Dataset: groundnut-leaf-diseases (GitHub, doussou1999/groundnut-leaf-diseases). Classes: alternaria leaf spot, healthy, leaf spot early and late, rosette, rust.

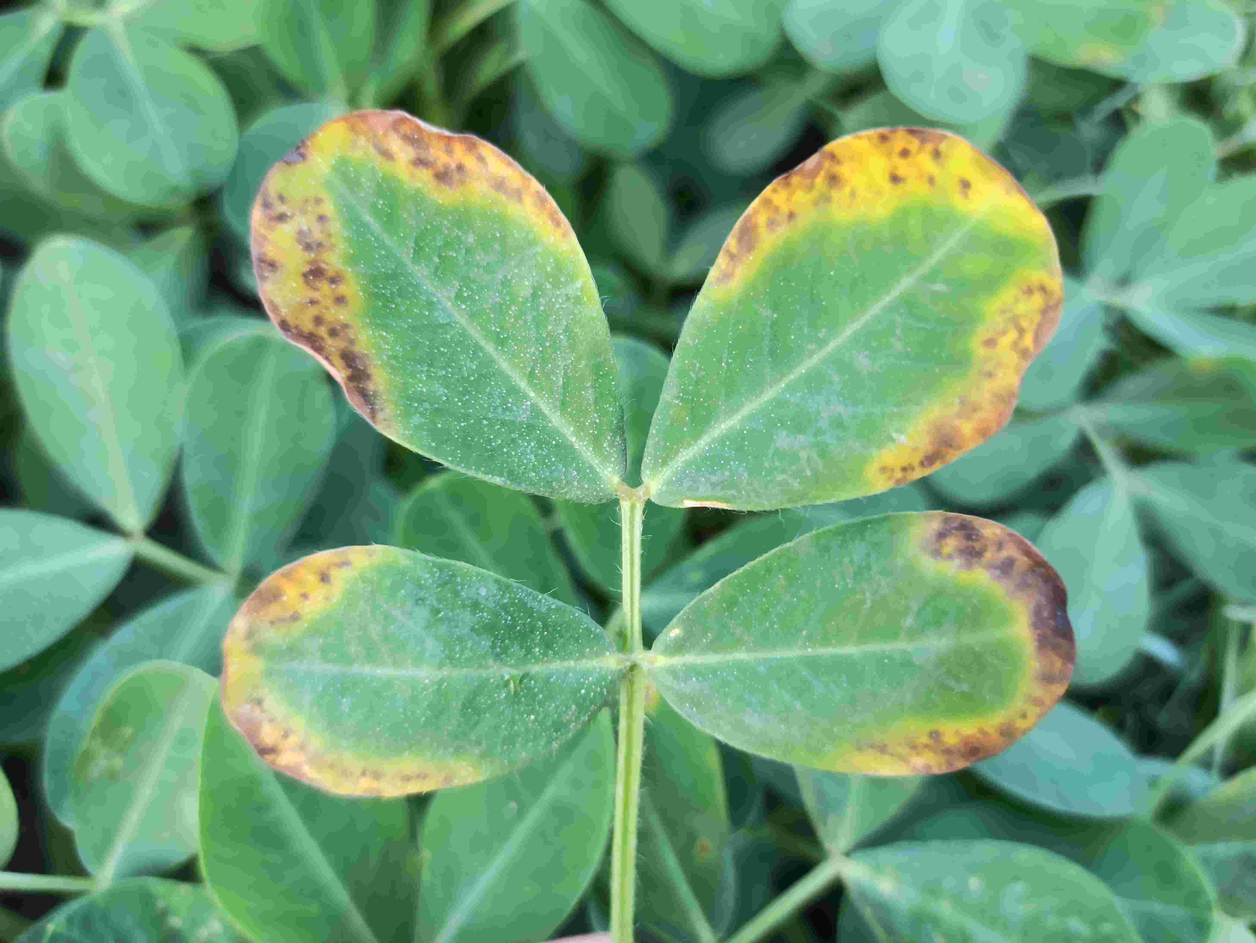
Label: alternaria leaf spot

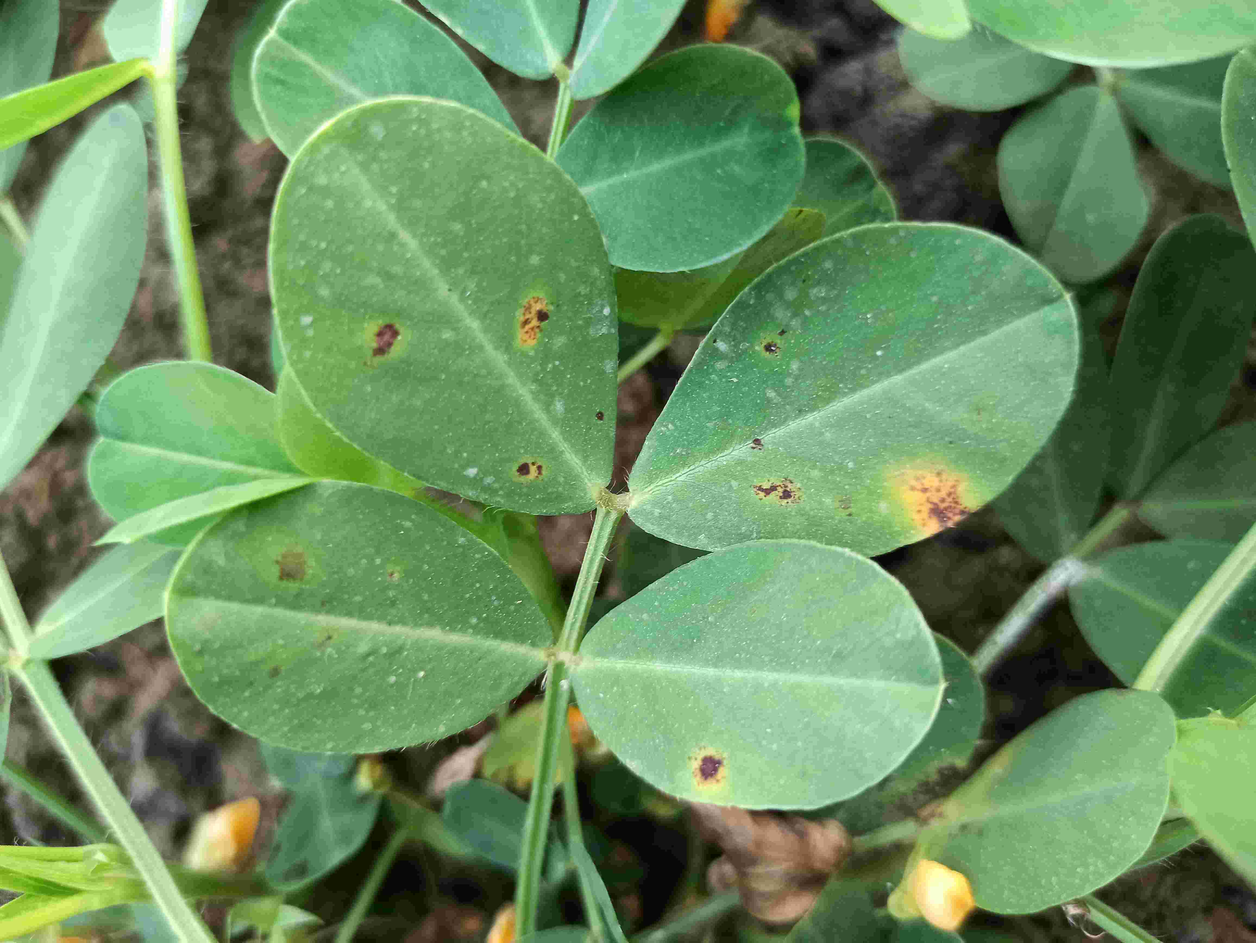
Label: leaf spot early and late

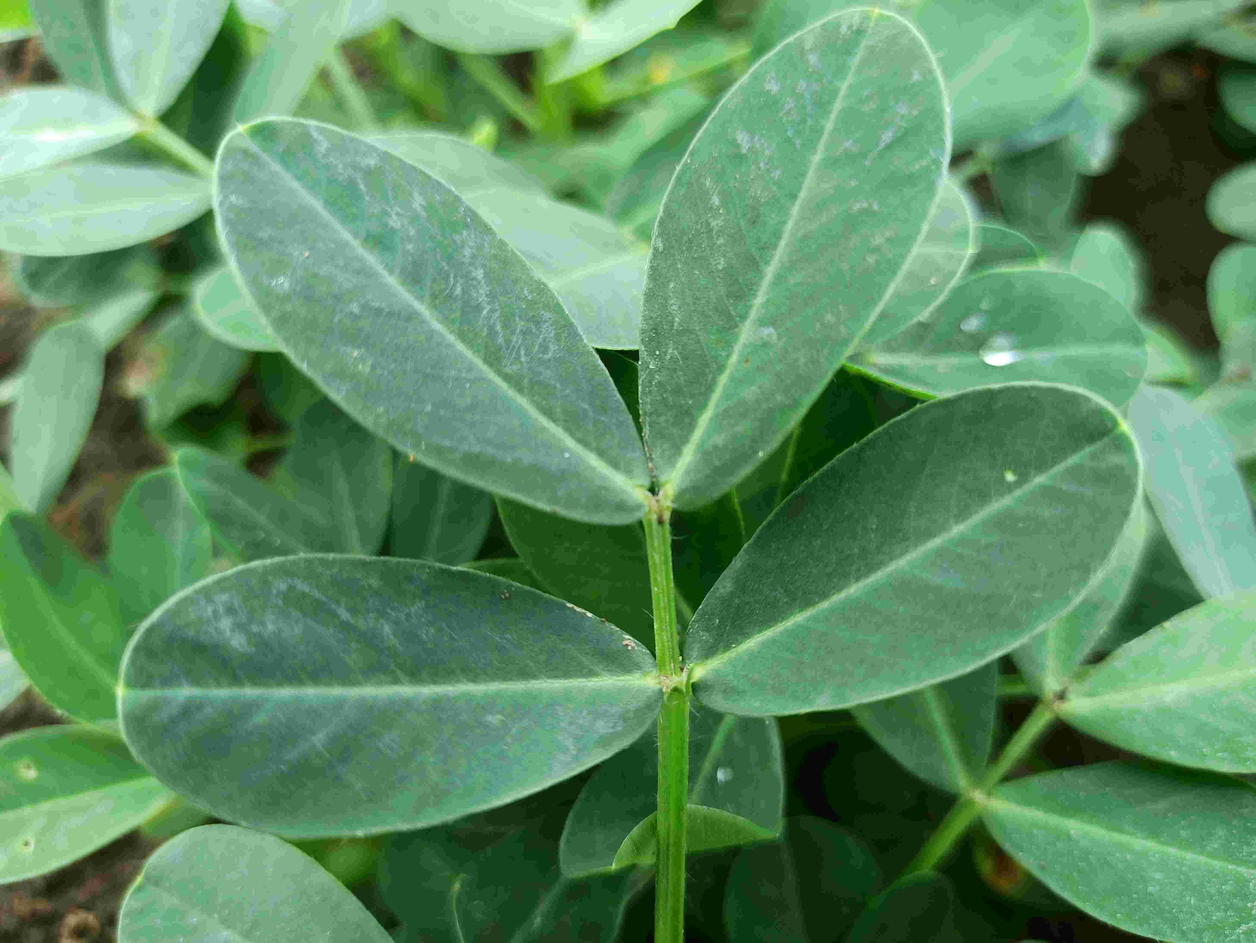
Label: healthy

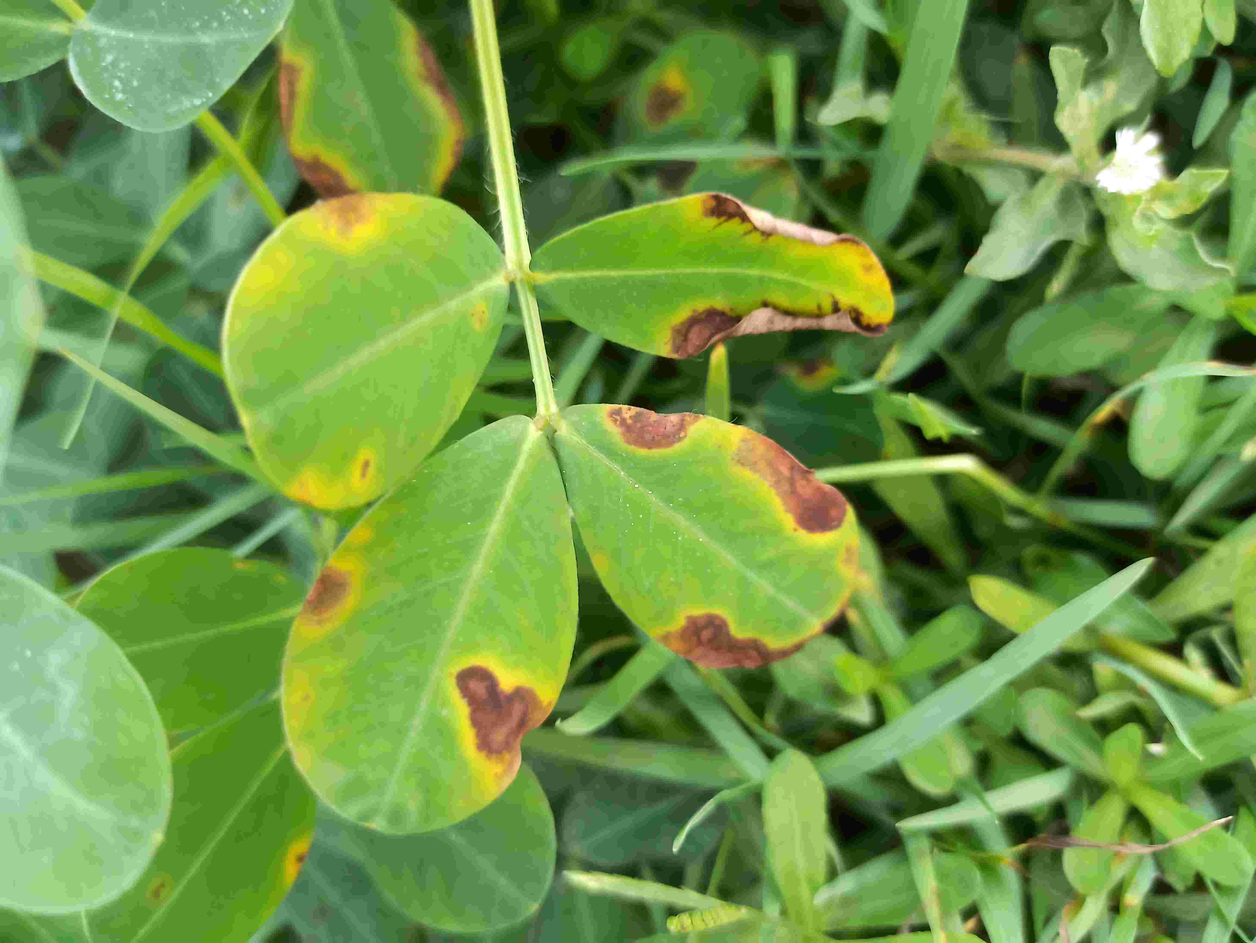
Label: alternaria leaf spot

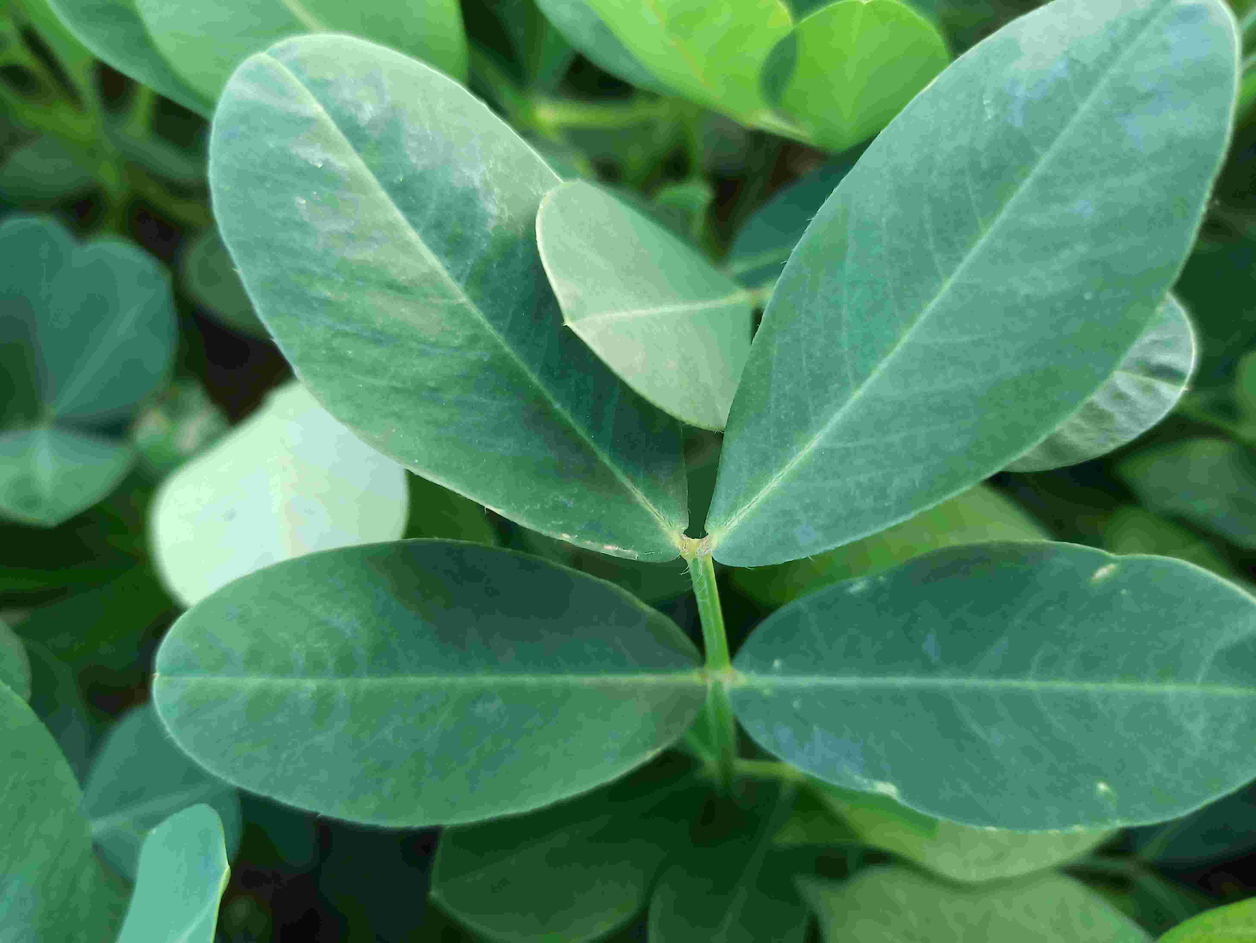
Label: healthy

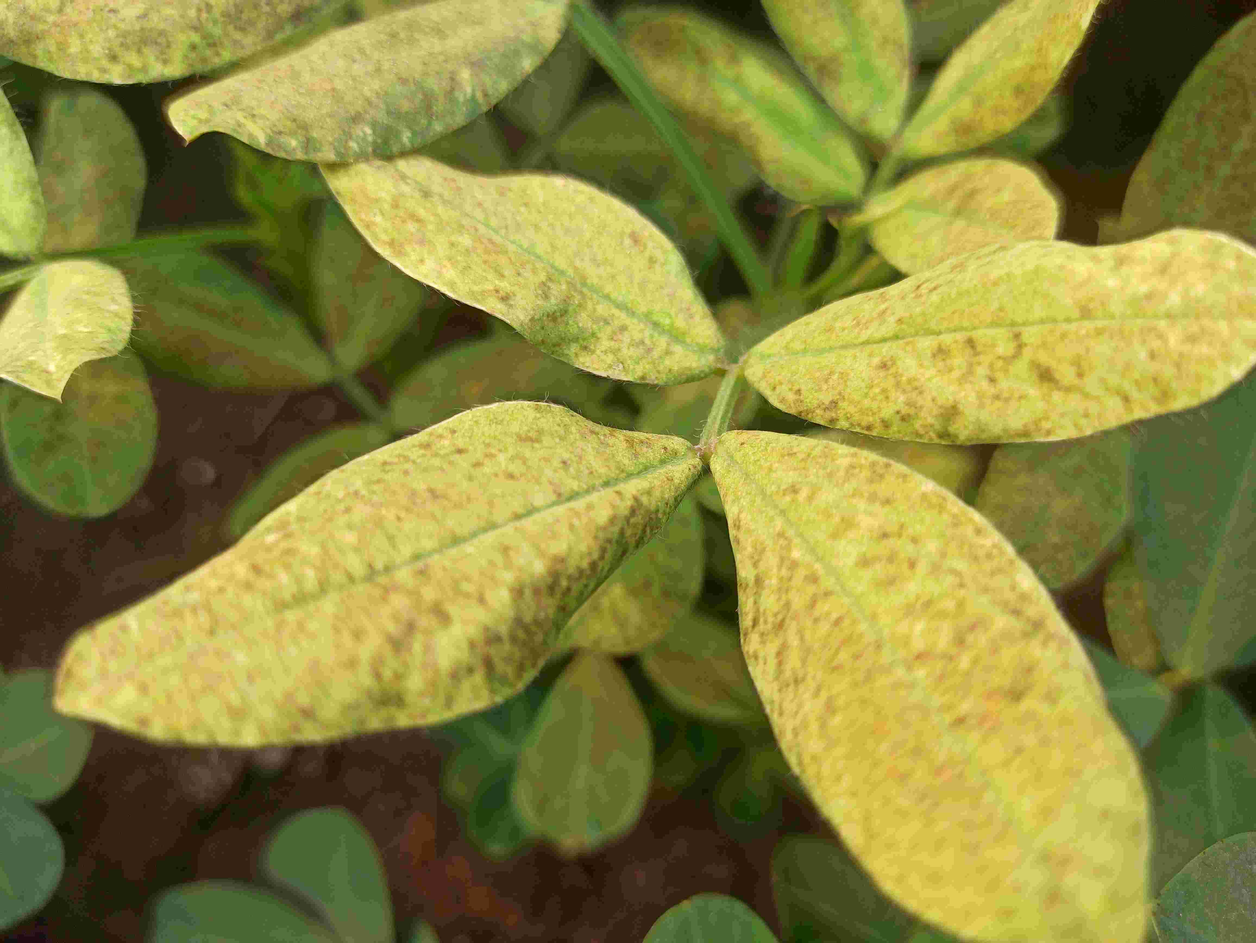
Label: rosette
